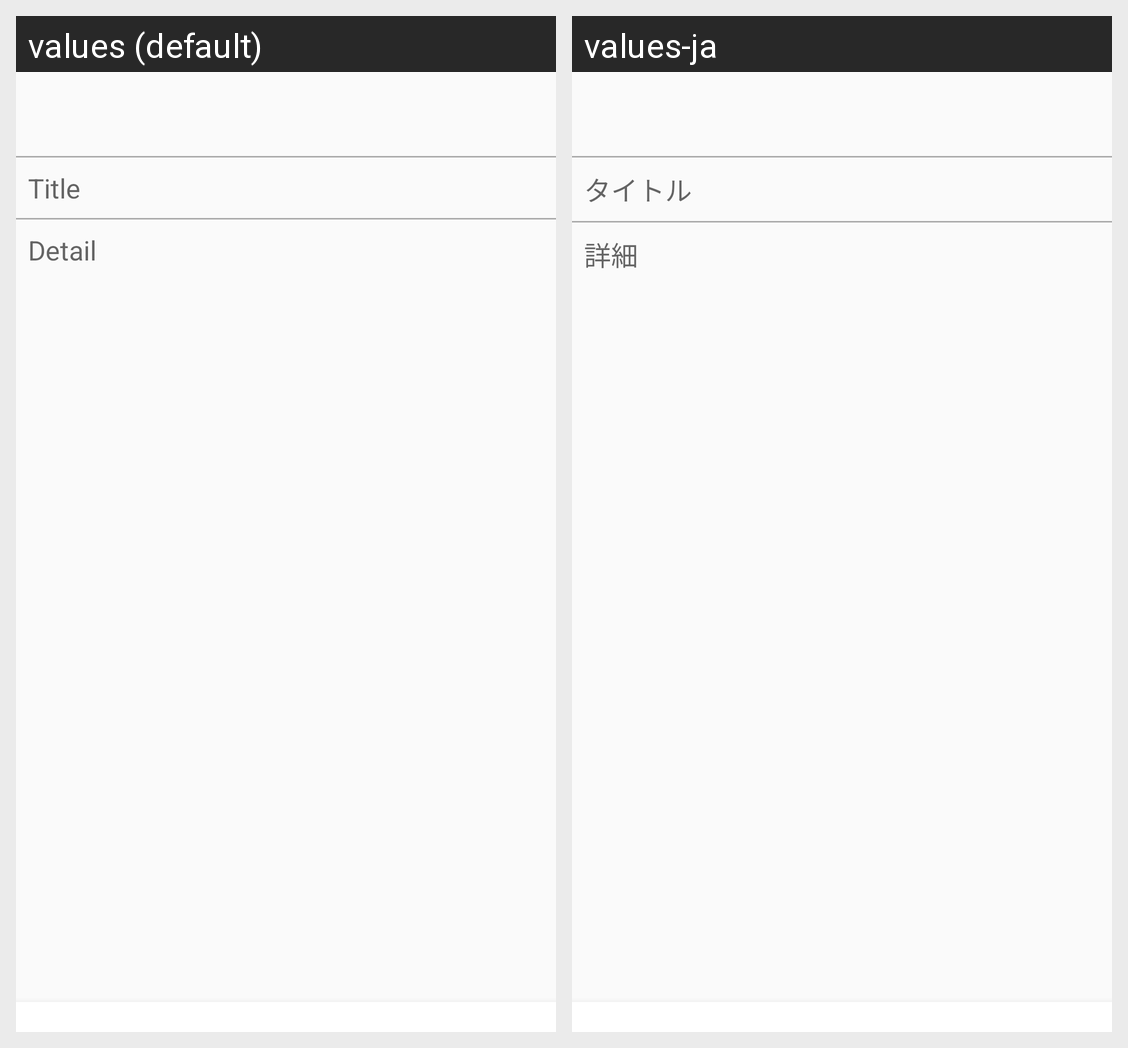

Here is an Android app screen in its default locale and in the app's own translations. Write out the translated-string differences for the strings that appear on this screen.
Android screen res/layout/activity_edit_info.xml rendered under 2 locales, left to right: values (default), values-ja. Device: Nexus 5 (rendered at 1080×1920; each locale shown at half size, 540×960, under a caption strip naming it); theme AppTheme.
Strings drawn on this screen, with the default value and each locale's value (text and hints the layout hard-codes, and strings that could not be matched under every locale, appear in the picture but are not listed):

title
  values: Title
  values-ja: タイトル

detail
  values: Detail
  values-ja: 詳細
